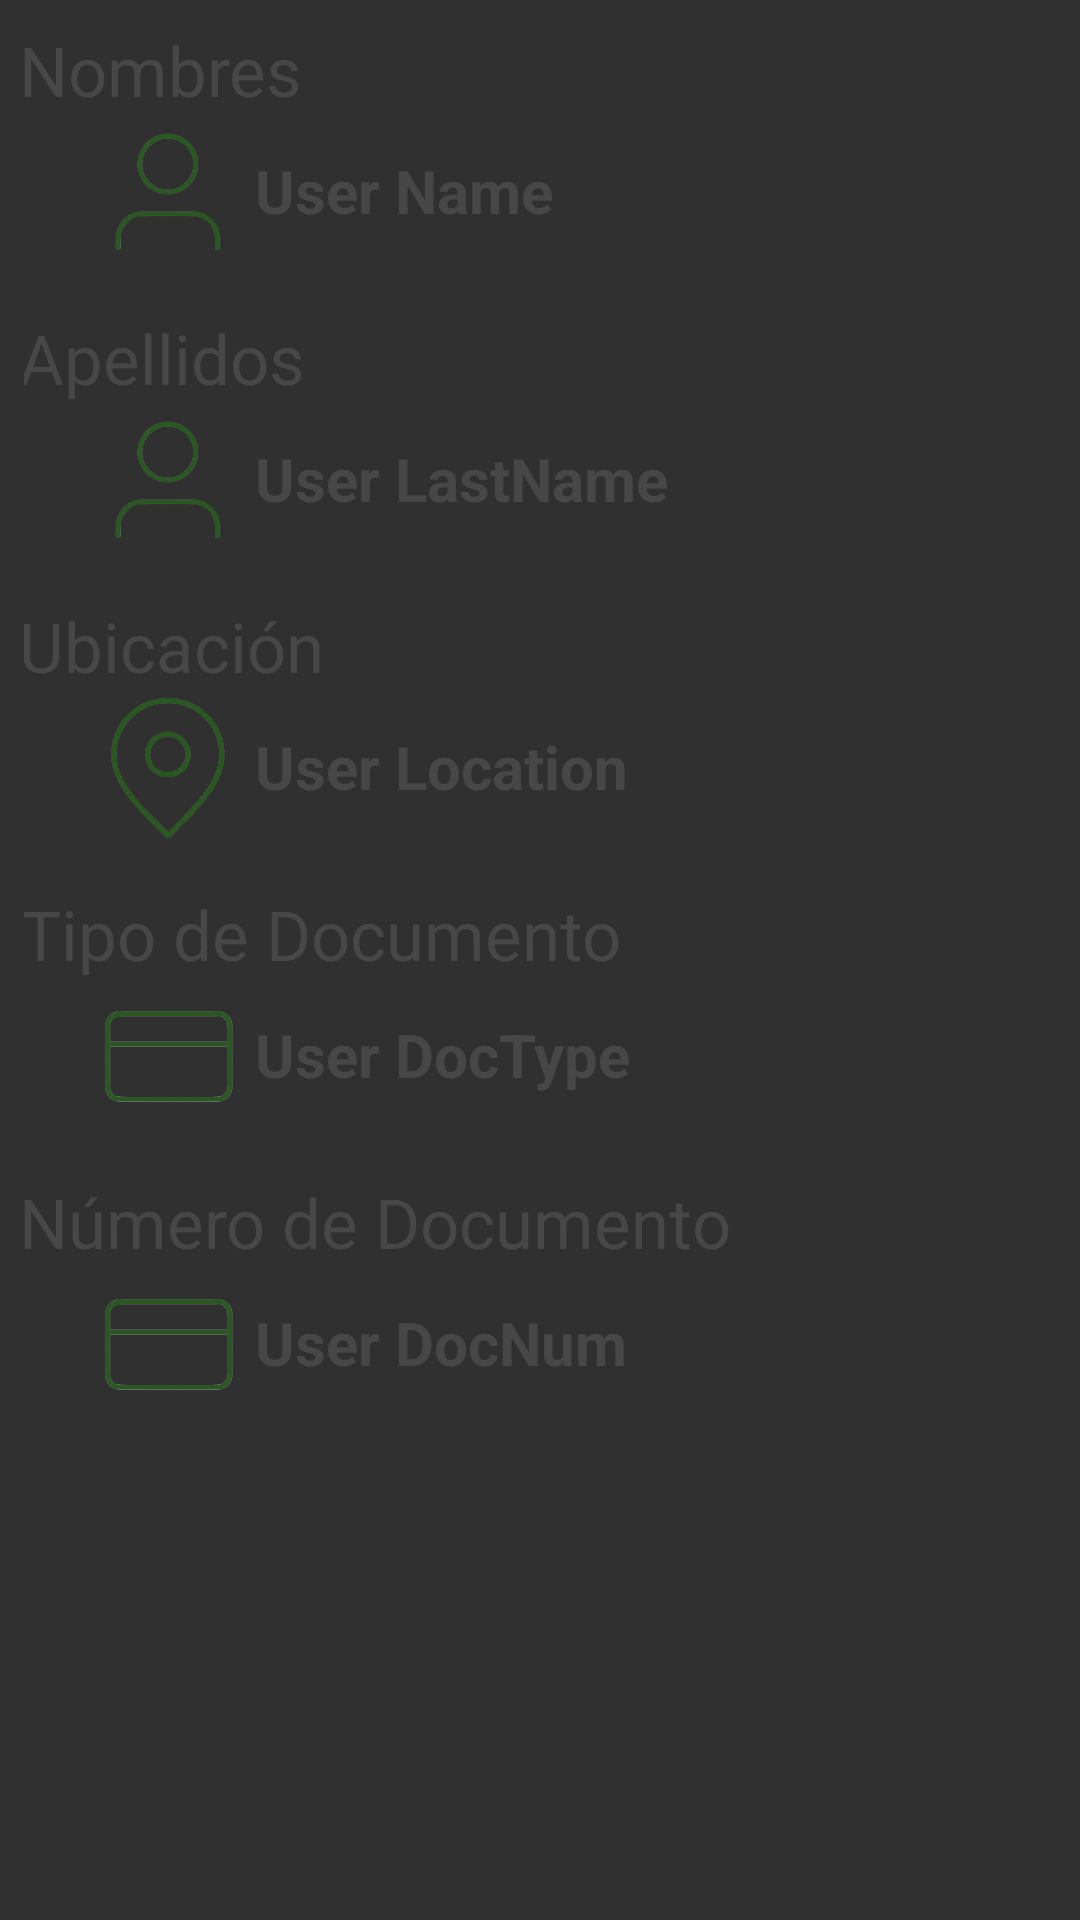

Android layout source for this screen:
<!-- AndroidManifest.xml: application theme Theme.AppCompat.NoActionBar -->
<!-- res/layout/profile_view.xml -->
<?xml version="1.0" encoding="utf-8"?>

<androidx.constraintlayout.widget.ConstraintLayout xmlns:android="http://schemas.android.com/apk/res/android"
    xmlns:app="http://schemas.android.com/apk/res-auto"
    xmlns:tools="http://schemas.android.com/tools"
    android:layout_width="match_parent"
    android:layout_height="wrap_content"
    android:background="@drawable/text_font_box"
    android:layout_marginBottom="10dp"
    android:padding="8dp">


    <TextView
        android:id="@+id/nombresTextOut"
        android:layout_width="348dp"
        android:layout_height="32dp"
        android:text="Nombres"
        android:textColor="#474747"
        android:textSize="23sp"
        app:layout_constraintEnd_toEndOf="parent"
        app:layout_constraintStart_toStartOf="parent"
        app:layout_constraintTop_toTopOf="parent" />

    <TextView
        android:id="@+id/userName"
        android:layout_width="300dp"
        android:layout_height="48dp"
        android:paddingStart="5dp"
        android:paddingTop="10dp"
        android:text="User Name"
        android:textAlignment="textStart"
        android:textColor="#474747"
        android:textSize="20sp"
        android:textStyle="bold"
        app:layout_constraintStart_toEndOf="@+id/imageView16"
        app:layout_constraintTop_toBottomOf="@+id/nombresTextOut" />

    <TextView
        android:id="@+id/userLastName"
        android:layout_width="300dp"
        android:layout_height="48dp"
        android:paddingStart="5dp"
        android:paddingTop="10dp"
        android:text="User LastName"
        android:textAlignment="textStart"
        android:textColor="#474747"
        android:textSize="20sp"
        android:textStyle="bold"
        app:layout_constraintStart_toEndOf="@+id/imageLastName"
        app:layout_constraintTop_toBottomOf="@+id/apellidosTextOut" />

    <ImageView
        android:id="@+id/imageView16"
        android:layout_width="48dp"
        android:layout_height="48dp"
        android:layout_marginStart="24dp"
        app:layout_constraintStart_toStartOf="parent"
        app:layout_constraintTop_toBottomOf="@+id/nombresTextOut"
        app:srcCompat="@drawable/profile" />

    <ImageView
        android:id="@+id/imageLastName"
        android:layout_width="48dp"
        android:layout_height="48dp"
        android:layout_marginStart="24dp"
        app:layout_constraintStart_toStartOf="parent"
        app:layout_constraintTop_toBottomOf="@+id/apellidosTextOut"
        app:srcCompat="@drawable/profile" />

    <ImageView
        android:id="@+id/imageLocation"
        android:layout_width="48dp"
        android:layout_height="48dp"
        android:layout_marginStart="24dp"
        app:layout_constraintStart_toStartOf="parent"
        app:layout_constraintTop_toBottomOf="@+id/locationTextOut"
        app:srcCompat="@drawable/location_ic" />

    <ImageView
        android:id="@+id/imageTypeDoc"
        android:layout_width="48dp"
        android:layout_height="48dp"
        android:layout_marginStart="24dp"
        app:layout_constraintStart_toStartOf="parent"
        app:layout_constraintTop_toBottomOf="@+id/typeDocTextOut"
        app:srcCompat="@drawable/doc_ic" />

    <ImageView
        android:id="@+id/imageNumDoc"
        android:layout_width="48dp"
        android:layout_height="48dp"
        android:layout_marginStart="24dp"
        app:layout_constraintStart_toStartOf="parent"
        app:layout_constraintTop_toBottomOf="@+id/numDocTextOut"
        app:srcCompat="@drawable/doc_ic" />

    <TextView
        android:id="@+id/apellidosTextOut"
        android:layout_width="348dp"
        android:layout_height="32dp"
        android:layout_marginTop="16dp"
        android:text="Apellidos"
        android:textColor="#474747"
        android:textSize="23sp"
        app:layout_constraintEnd_toEndOf="parent"
        app:layout_constraintHorizontal_bias="0.51"
        app:layout_constraintStart_toStartOf="parent"
        app:layout_constraintTop_toBottomOf="@+id/userName" />

    <TextView
        android:id="@+id/locationTextOut"
        android:layout_width="348dp"
        android:layout_height="32dp"
        android:layout_marginTop="16dp"
        android:text="Ubicación"
        android:textColor="#474747"
        android:textSize="23sp"
        app:layout_constraintEnd_toEndOf="parent"
        app:layout_constraintHorizontal_bias="0.51"
        app:layout_constraintStart_toStartOf="parent"
        app:layout_constraintTop_toBottomOf="@+id/userLastName" />

    <TextView
        android:id="@+id/userLocation"
        android:layout_width="300dp"
        android:layout_height="48dp"
        android:paddingStart="5dp"
        android:paddingTop="10dp"
        android:text="User Location"
        android:textAlignment="textStart"
        android:textColor="#474747"
        android:textSize="20sp"
        android:textStyle="bold"
        app:layout_constraintStart_toEndOf="@+id/imageLocation"
        app:layout_constraintTop_toBottomOf="@+id/locationTextOut" />

    <TextView
        android:id="@+id/typeDocTextOut"
        android:layout_width="348dp"
        android:layout_height="32dp"
        android:layout_marginTop="16dp"
        android:text="Tipo de Documento"
        android:textColor="#474747"
        android:textSize="23sp"
        app:layout_constraintEnd_toEndOf="parent"
        app:layout_constraintHorizontal_bias="0.489"
        app:layout_constraintStart_toStartOf="parent"
        app:layout_constraintTop_toBottomOf="@+id/userLocation" />

    <TextView
        android:id="@+id/numDocTextOut"
        android:layout_width="348dp"
        android:layout_height="32dp"
        android:layout_marginTop="16dp"
        android:text="Número de Documento"
        android:textColor="#474747"
        android:textSize="23sp"
        app:layout_constraintEnd_toEndOf="parent"
        app:layout_constraintHorizontal_bias="0.51"
        app:layout_constraintStart_toStartOf="parent"
        app:layout_constraintTop_toBottomOf="@+id/userTypeDoc" />

    <TextView
        android:id="@+id/userTypeDoc"
        android:layout_width="300dp"
        android:layout_height="48dp"
        android:paddingStart="5dp"
        android:paddingTop="10dp"
        android:text="User DocType"
        android:textAlignment="textStart"
        android:textColor="#474747"
        android:textSize="20sp"
        android:textStyle="bold"
        app:layout_constraintStart_toEndOf="@+id/imageTypeDoc"
        app:layout_constraintTop_toBottomOf="@+id/typeDocTextOut" />

    <TextView
        android:id="@+id/userNumDoc"
        android:layout_width="300dp"
        android:layout_height="48dp"
        android:paddingStart="5dp"
        android:paddingTop="10dp"
        android:text="User DocNum"
        android:textAlignment="textStart"
        android:textColor="#474747"
        android:textSize="20sp"
        android:textStyle="bold"
        app:layout_constraintStart_toEndOf="@+id/imageNumDoc"
        app:layout_constraintTop_toBottomOf="@+id/numDocTextOut" />

</androidx.constraintlayout.widget.ConstraintLayout>
<!-- resources referenced by this layout -->
<resources>
  <!-- drawable doc_ic: png bitmap (drawable, 10338 bytes) -->
  <!-- drawable location_ic: png bitmap (drawable, 90832 bytes) -->
  <!-- drawable profile: png bitmap (drawable, 52129 bytes) -->
</resources>
